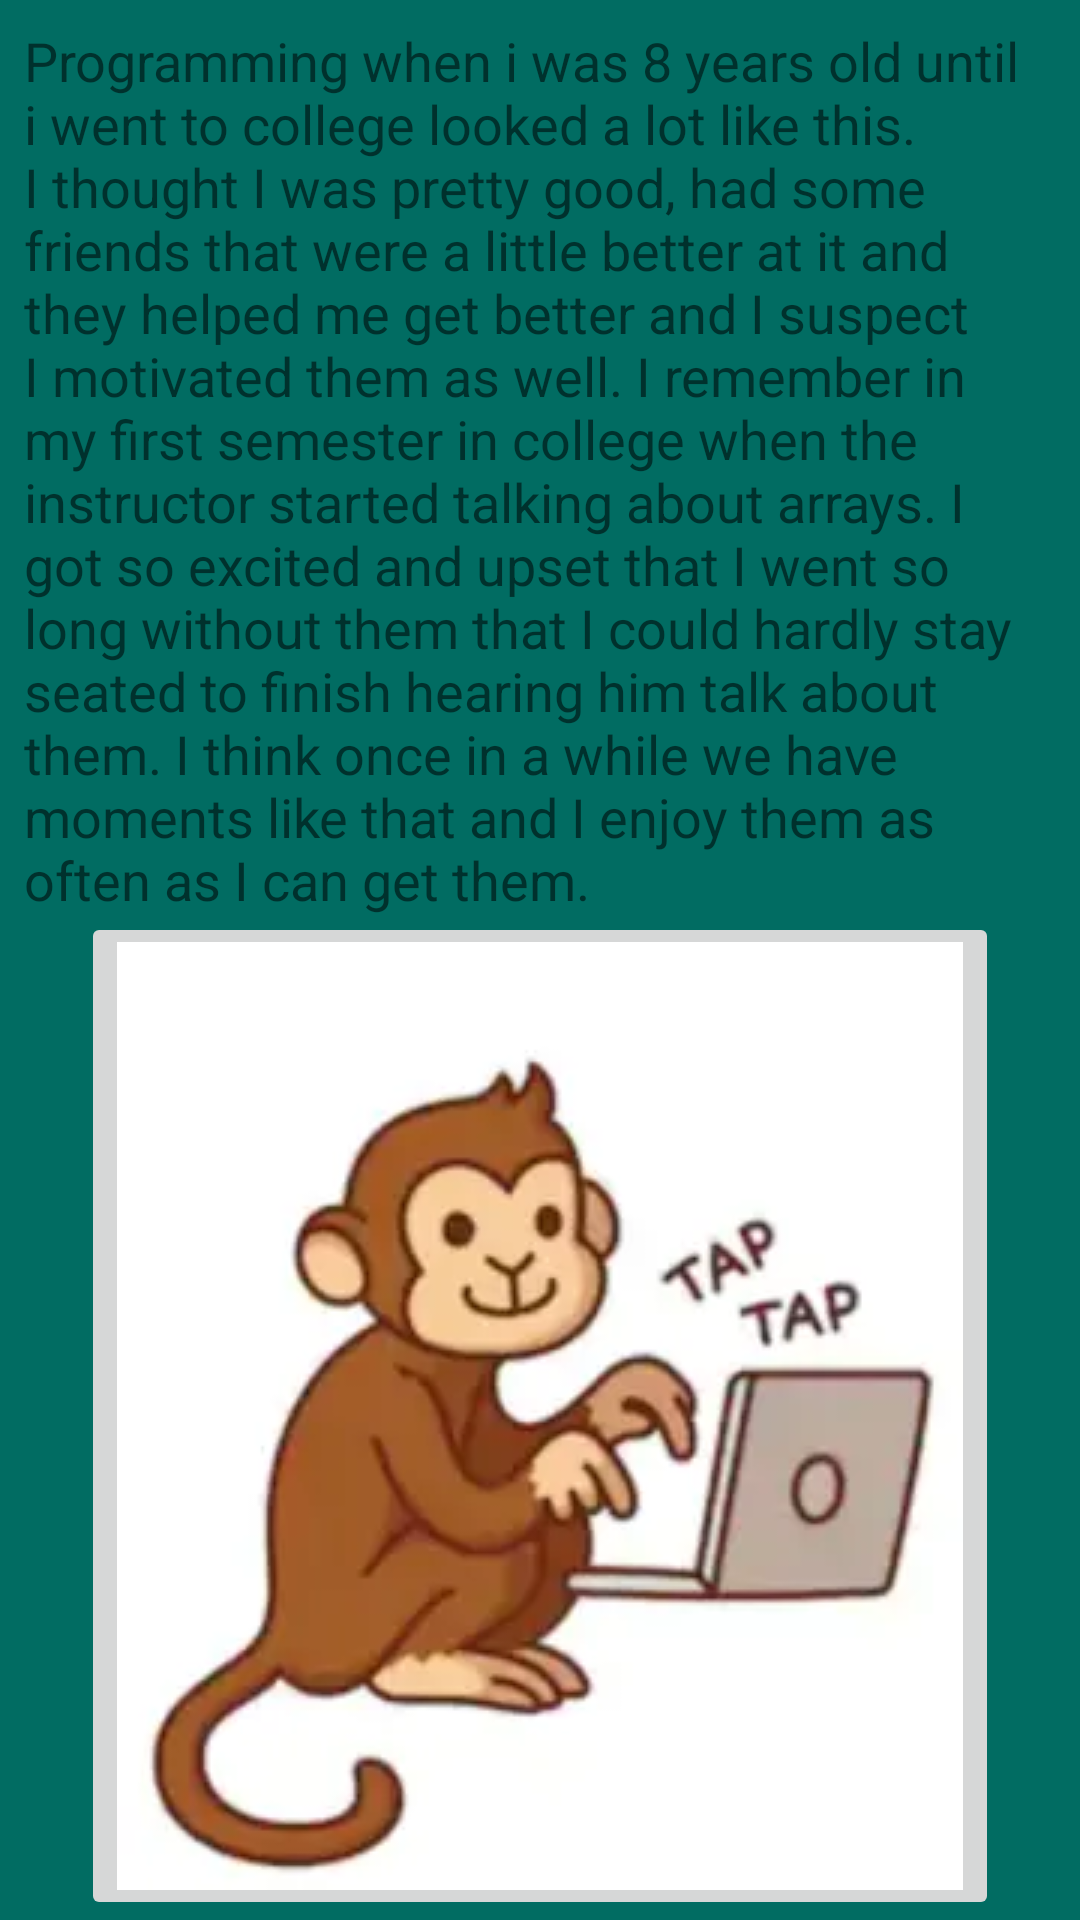

This screen was rendered from an Android layout file. Write that file and the resources it references.
<!-- AndroidManifest.xml: application theme Theme.AboutMe -->
<!-- res/layout/activity_programming.xml -->
<?xml version="1.0" encoding="utf-8"?>
<androidx.constraintlayout.widget.ConstraintLayout xmlns:android="http://schemas.android.com/apk/res/android"
    xmlns:app="http://schemas.android.com/apk/res-auto"
    xmlns:tools="http://schemas.android.com/tools"
    android:id="@+id/layoutconstraint"
    android:layout_width="match_parent"
    android:layout_height="match_parent"
    android:background="@color/dark_grey"
    tools:context=".Programming">

    <ImageButton
        android:id="@+id/imageButton"
        android:layout_width="wrap_content"
        android:layout_height="wrap_content"
        android:src="@drawable/coding_monkey"
        app:layout_constraintBottom_toBottomOf="parent"
        app:layout_constraintEnd_toEndOf="parent"
        app:layout_constraintStart_toStartOf="parent" />

    <TextView
        android:id="@+id/text_field"
        android:layout_width="0dp"
        android:layout_height="wrap_content"
        android:layout_marginStart="8dp"
        android:layout_marginTop="8dp"
        android:layout_marginEnd="8dp"
        android:background="@color/grey_transarency"
        android:text="@string/programming"
        android:textSize="18sp"
        app:layout_constraintEnd_toEndOf="parent"
        app:layout_constraintHorizontal_bias="0.0"
        app:layout_constraintStart_toStartOf="parent"
        app:layout_constraintTop_toTopOf="parent" />

</androidx.constraintlayout.widget.ConstraintLayout>
<!-- resources referenced by this layout -->
<resources>
  <color name="dark_grey">#016C62</color>
  <!-- drawable coding_monkey: png bitmap (drawable, 77110 bytes) -->
  <string name="programming">Programming when i was 8 years old until i went to college looked a lot like this. I thought I was pretty good, had some friends that were a little better at it and they helped me get better and I suspect I motivated them as well.  I remember in my first semester in college when the instructor started talking about arrays.  I got so excited and upset that I went so long without them that I could hardly stay seated to finish hearing him talk about them.  I think once in a while we have moments like that and I enjoy them as often as I can get them.  </string>
  <style name="Theme.AboutMe" parent="Theme.MaterialComponents.Light.DarkActionBar">
          
          <item name="colorPrimary">@color/purple_500</item>
          <item name="colorPrimaryVariant">@color/purple_700</item>
          <item name="colorOnPrimary">@color/white</item>
          
          <item name="colorSecondary">@color/teal_200</item>
          <item name="colorSecondaryVariant">@color/teal_700</item>
          <item name="colorOnSecondary">@color/black</item>
          
          <item name="android:statusBarColor" tools:targetApi="l">?attr/colorPrimaryVariant</item>
          
      </style>
  <color name="purple_500">#FF6200EE</color>
  <color name="purple_700">#FF3700B3</color>
  <color name="white">#FFFFFFFF</color>
  <color name="teal_200">#FF03DAC5</color>
  <color name="teal_700">#FF018786</color>
  <color name="black">#FF000000</color>
</resources>
